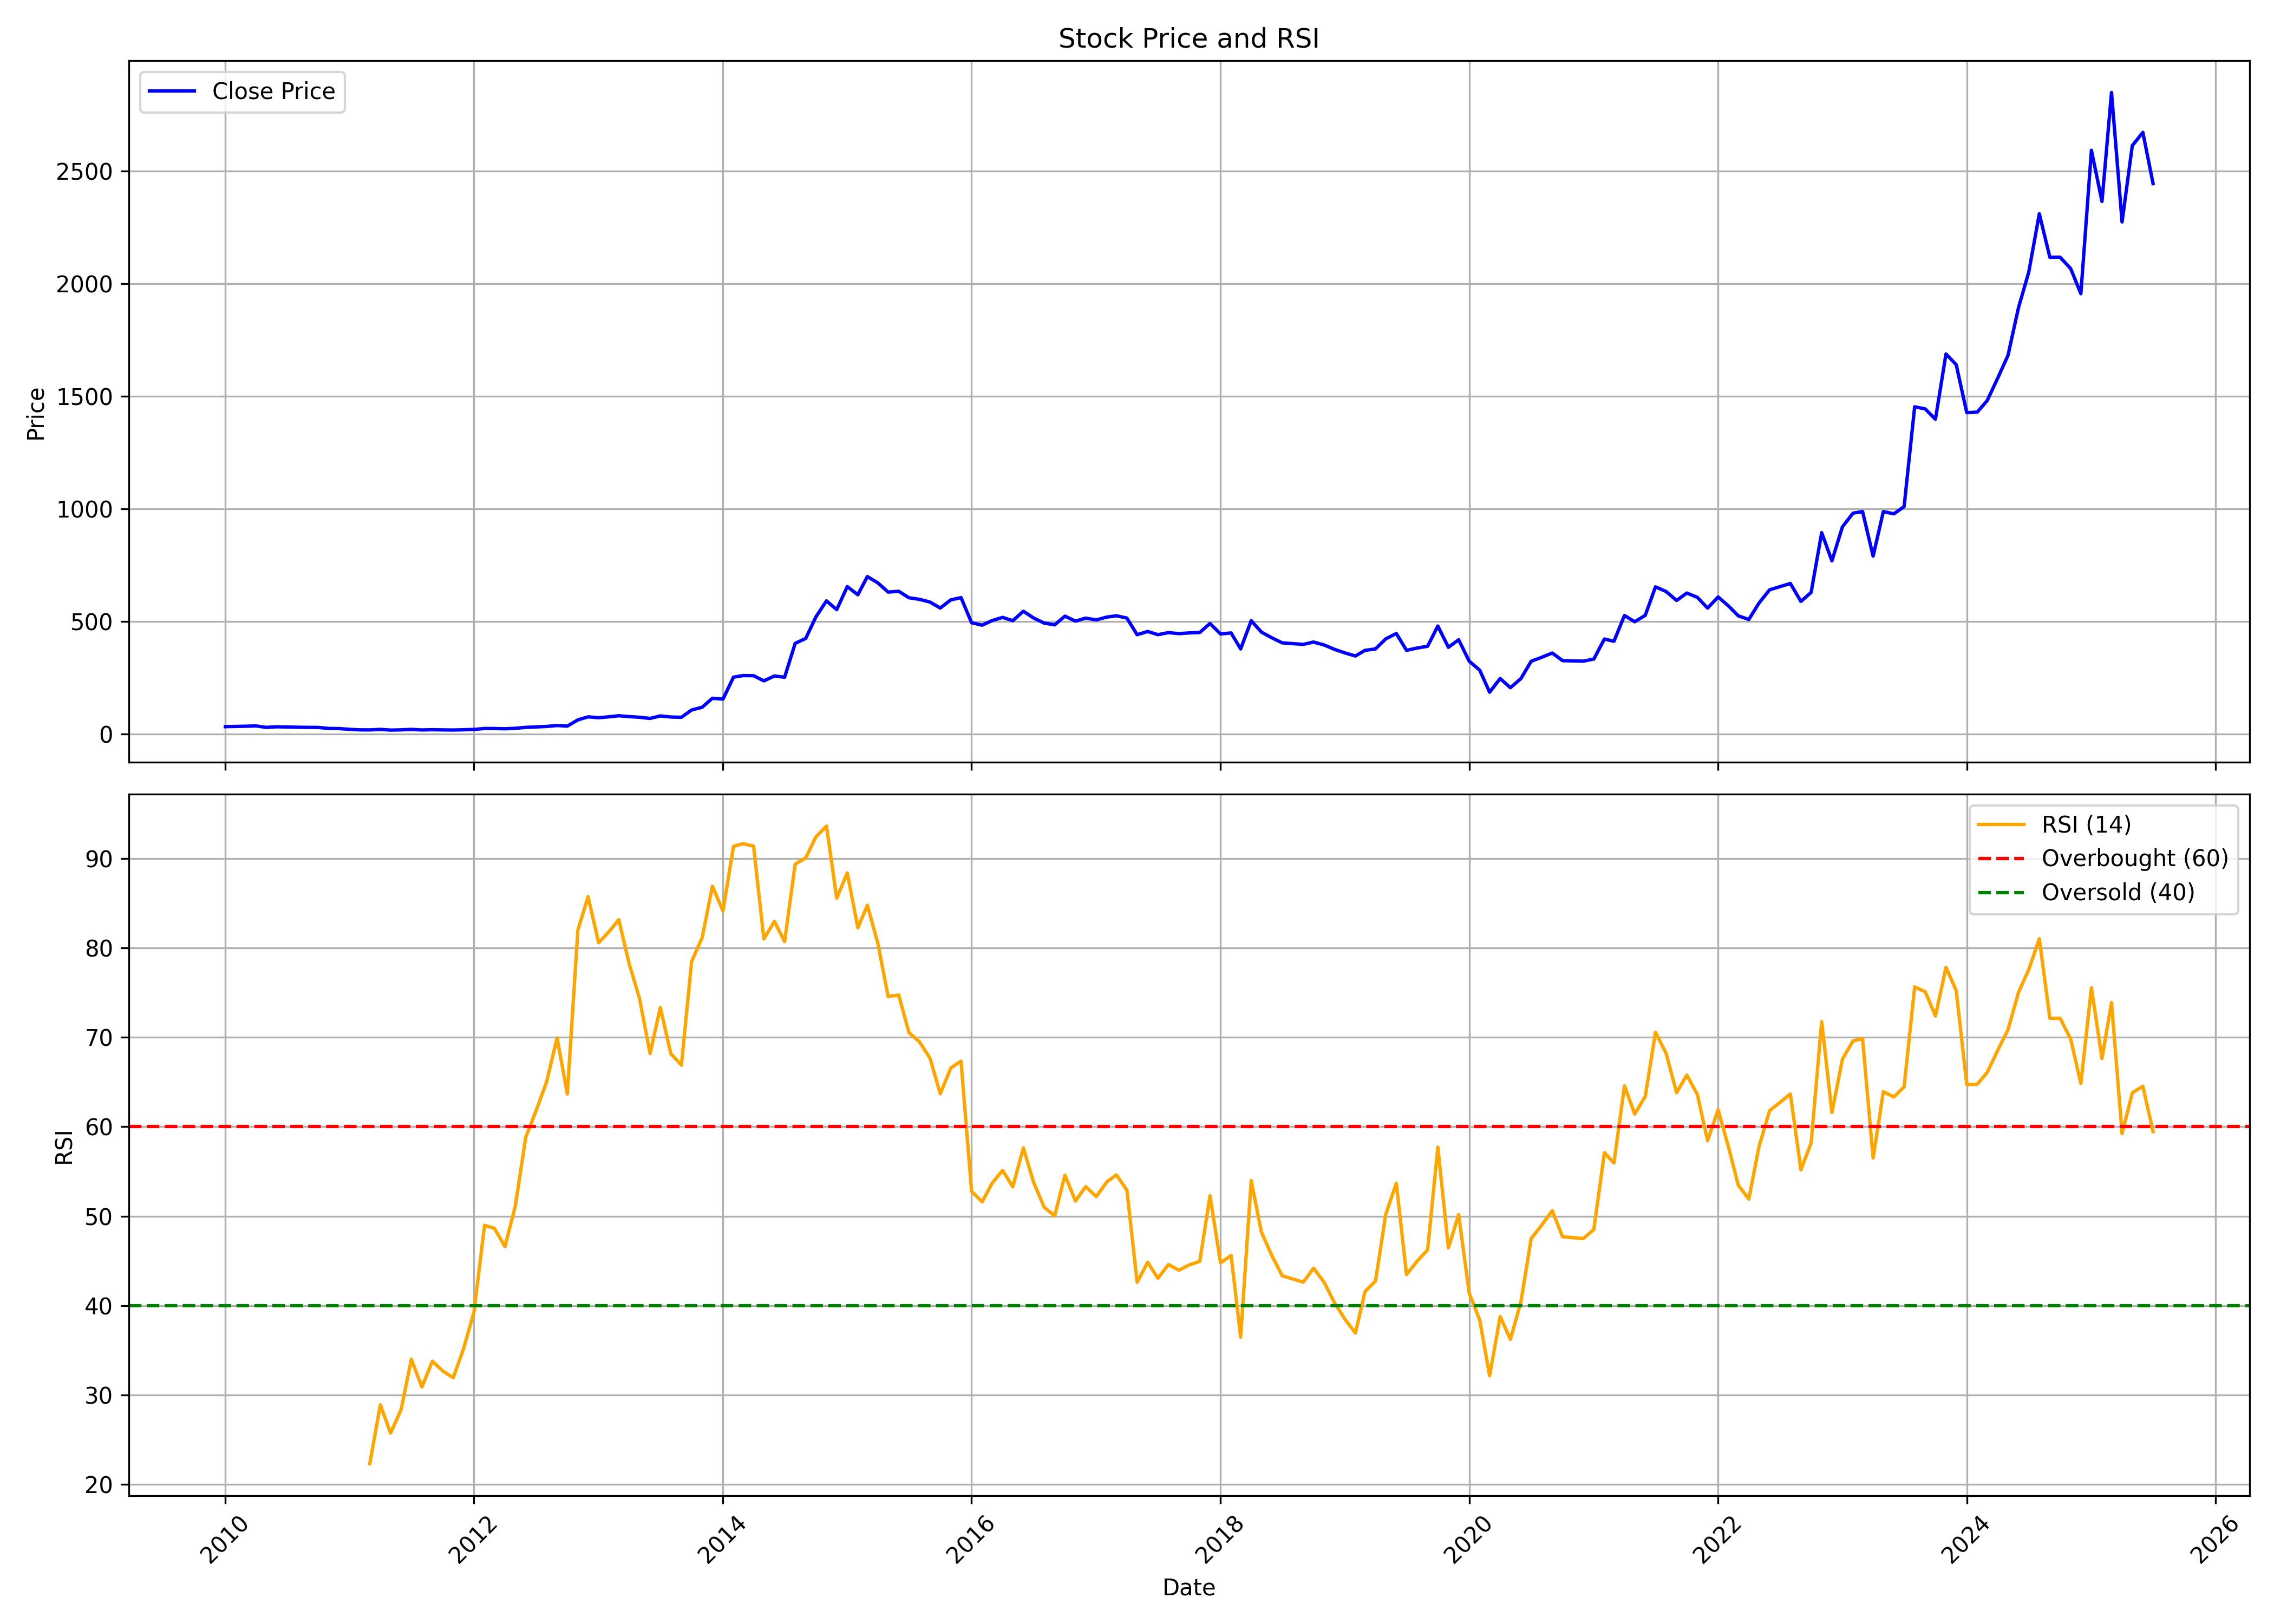

Source data for this figure (header and first rows):
, date, symbol, open, high, low, close, volume, rsi
0, 2010-01-01, MPSLTD, 36.18, 43.66, 31.65, 33.56, 2365393, 
1, 2010-02-01, MPSLTD, 33.51, 37.38, 31.19, 34.52, 922721, 
2, 2010-03-01, MPSLTD, 34.52, 37.6, 32.8, 35.34, 587041, 
3, 2010-04-01, MPSLTD, 35.86, 42.84, 34.22, 36.78, 1694805, 
4, 2010-05-01, MPSLTD, 36.56, 37.66, 27.34, 30.29, 407197, 
5, 2010-06-01, MPSLTD, 30.29, 34.25, 28.38, 32.91, 280170, 
6, 2010-07-01, MPSLTD, 33.28, 37, 31.68, 31.87, 316489, 
7, 2010-08-01, MPSLTD, 31.73, 35.45, 30.62, 31.01, 401587, 
8, 2010-09-01, MPSLTD, 32.01, 34.75, 30.07, 30.26, 376084, 
9, 2010-10-01, MPSLTD, 30.34, 33.01, 29.9, 30.04, 244008, 
10, 2010-11-01, MPSLTD, 29.96, 31.84, 24.19, 25.38, 176344, 
11, 2010-12-01, MPSLTD, 27.96, 28.85, 22.74, 25.05, 151779, 
12, 2011-01-01, MPSLTD, 25.41, 26.07, 21.22, 21.52, 71458, 
13, 2011-02-01, MPSLTD, 21.5, 22.55, 17.75, 19.22, 57940, 
14, 2011-03-01, MPSLTD, 19.44, 21.05, 17.97, 19.08, 120053, 22.32
15, 2011-04-01, MPSLTD, 19.08, 24.96, 19.08, 21.33, 67684, 28.9
16, 2011-05-01, MPSLTD, 21.36, 22.16, 17.64, 18.31, 74278, 25.74
17, 2011-06-01, MPSLTD, 18.56, 23.24, 17.47, 19.25, 73004, 28.37
18, 2011-07-01, MPSLTD, 20.44, 26.57, 19.42, 21.36, 399191, 34
19, 2011-08-01, MPSLTD, 20.58, 22.11, 17.34, 18.86, 42451, 30.9
20, 2011-09-01, MPSLTD, 18.86, 21.58, 17.78, 19.97, 23308, 33.79
21, 2011-10-01, MPSLTD, 20.53, 23.24, 18.33, 19.14, 87443, 32.68
22, 2011-11-01, MPSLTD, 19.14, 19.69, 17.75, 18.58, 161112, 31.94
23, 2011-12-01, MPSLTD, 18.58, 20.25, 18.58, 19.69, 374638, 35.13
24, 2012-01-01, MPSLTD, 19.55, 21.77, 17.83, 21.19, 67433, 39.28
25, 2012-02-01, MPSLTD, 21.36, 30.01, 20.36, 25.32, 153854, 48.98
26, 2012-03-01, MPSLTD, 26.6, 27.09, 22.58, 25.15, 52024, 48.63
27, 2012-04-01, MPSLTD, 24.84, 27.49, 22.15, 24.17, 35503, 46.6
28, 2012-05-01, MPSLTD, 24.37, 27.61, 22.24, 26.16, 40940, 51.07
29, 2012-06-01, MPSLTD, 24.11, 31.62, 24.11, 30.32, 51582, 58.83
30, 2012-07-01, MPSLTD, 29.11, 40.31, 29.11, 32.2, 233304, 61.77
31, 2012-08-01, MPSLTD, 30.52, 41.85, 30.52, 34.44, 70119, 64.99
32, 2012-09-01, MPSLTD, 32.94, 41.85, 32.94, 38.5, 106998, 69.94
33, 2012-10-01, MPSLTD, 36.47, 39.46, 32.94, 35.87, 124085, 63.67
34, 2012-11-01, MPSLTD, 34.53, 72.17, 32.94, 63.62, 1005149, 82
35, 2012-12-01, MPSLTD, 64.77, 85.88, 64.77, 77.01, 405900, 85.74
36, 2013-01-01, MPSLTD, 75.56, 81.16, 70.15, 73.17, 214470, 80.57
37, 2013-02-01, MPSLTD, 72.35, 95.54, 69.3, 77.32, 270120, 81.85
38, 2013-03-01, MPSLTD, 76.33, 86.21, 75.06, 81.91, 192349, 83.16
39, 2013-04-01, MPSLTD, 83.47, 83.47, 75.61, 78.16, 88649, 78.18
40, 2013-05-01, MPSLTD, 78.16, 90.97, 74.34, 75.16, 226047, 74.34
41, 2013-06-01, MPSLTD, 74.34, 78.78, 64.56, 70.04, 80087, 68.19
42, 2013-07-01, MPSLTD, 69.45, 86.08, 68.47, 81.12, 144986, 73.33
43, 2013-08-01, MPSLTD, 82.14, 86.05, 69.13, 76.3, 168868, 68.16
44, 2013-09-01, MPSLTD, 76.69, 78.91, 69.13, 75.09, 85643, 66.9
45, 2013-10-01, MPSLTD, 76.97, 116.5, 75.3, 107.5, 279524, 78.48
46, 2013-11-01, MPSLTD, 111.1, 132.5, 110.3, 119.7, 170445, 81.15
47, 2013-12-01, MPSLTD, 122.5, 170.9, 122, 159.6, 274781, 86.9
48, 2014-01-01, MPSLTD, 160.2, 174.9, 145.4, 155.6, 278927, 84.14
49, 2014-02-01, MPSLTD, 154.1, 263.3, 152.1, 253.2, 1261107, 91.36
50, 2014-03-01, MPSLTD, 271.9, 303.8, 253.5, 260.2, 1153949, 91.66
51, 2014-04-01, MPSLTD, 257.8, 299.7, 251.9, 259.6, 364624, 91.38
52, 2014-05-01, MPSLTD, 259.6, 284.1, 214.5, 236.8, 663427, 81
53, 2014-06-01, MPSLTD, 238.3, 261.1, 224.1, 258.3, 387844, 82.96
54, 2014-07-01, MPSLTD, 261.2, 268.3, 233.5, 252.9, 242229, 80.71
55, 2014-08-01, MPSLTD, 253, 423.4, 247.8, 403.2, 915840, 89.37
56, 2014-09-01, MPSLTD, 402.9, 478.8, 372.1, 425, 495773, 90.07
57, 2014-10-01, MPSLTD, 439, 545.9, 418.7, 521, 727882, 92.42
58, 2014-11-01, MPSLTD, 521, 608.1, 501.3, 592, 530010, 93.62
59, 2014-12-01, MPSLTD, 586.9, 598.4, 519.9, 552.8, 314971, 85.56
... 127 more rows
